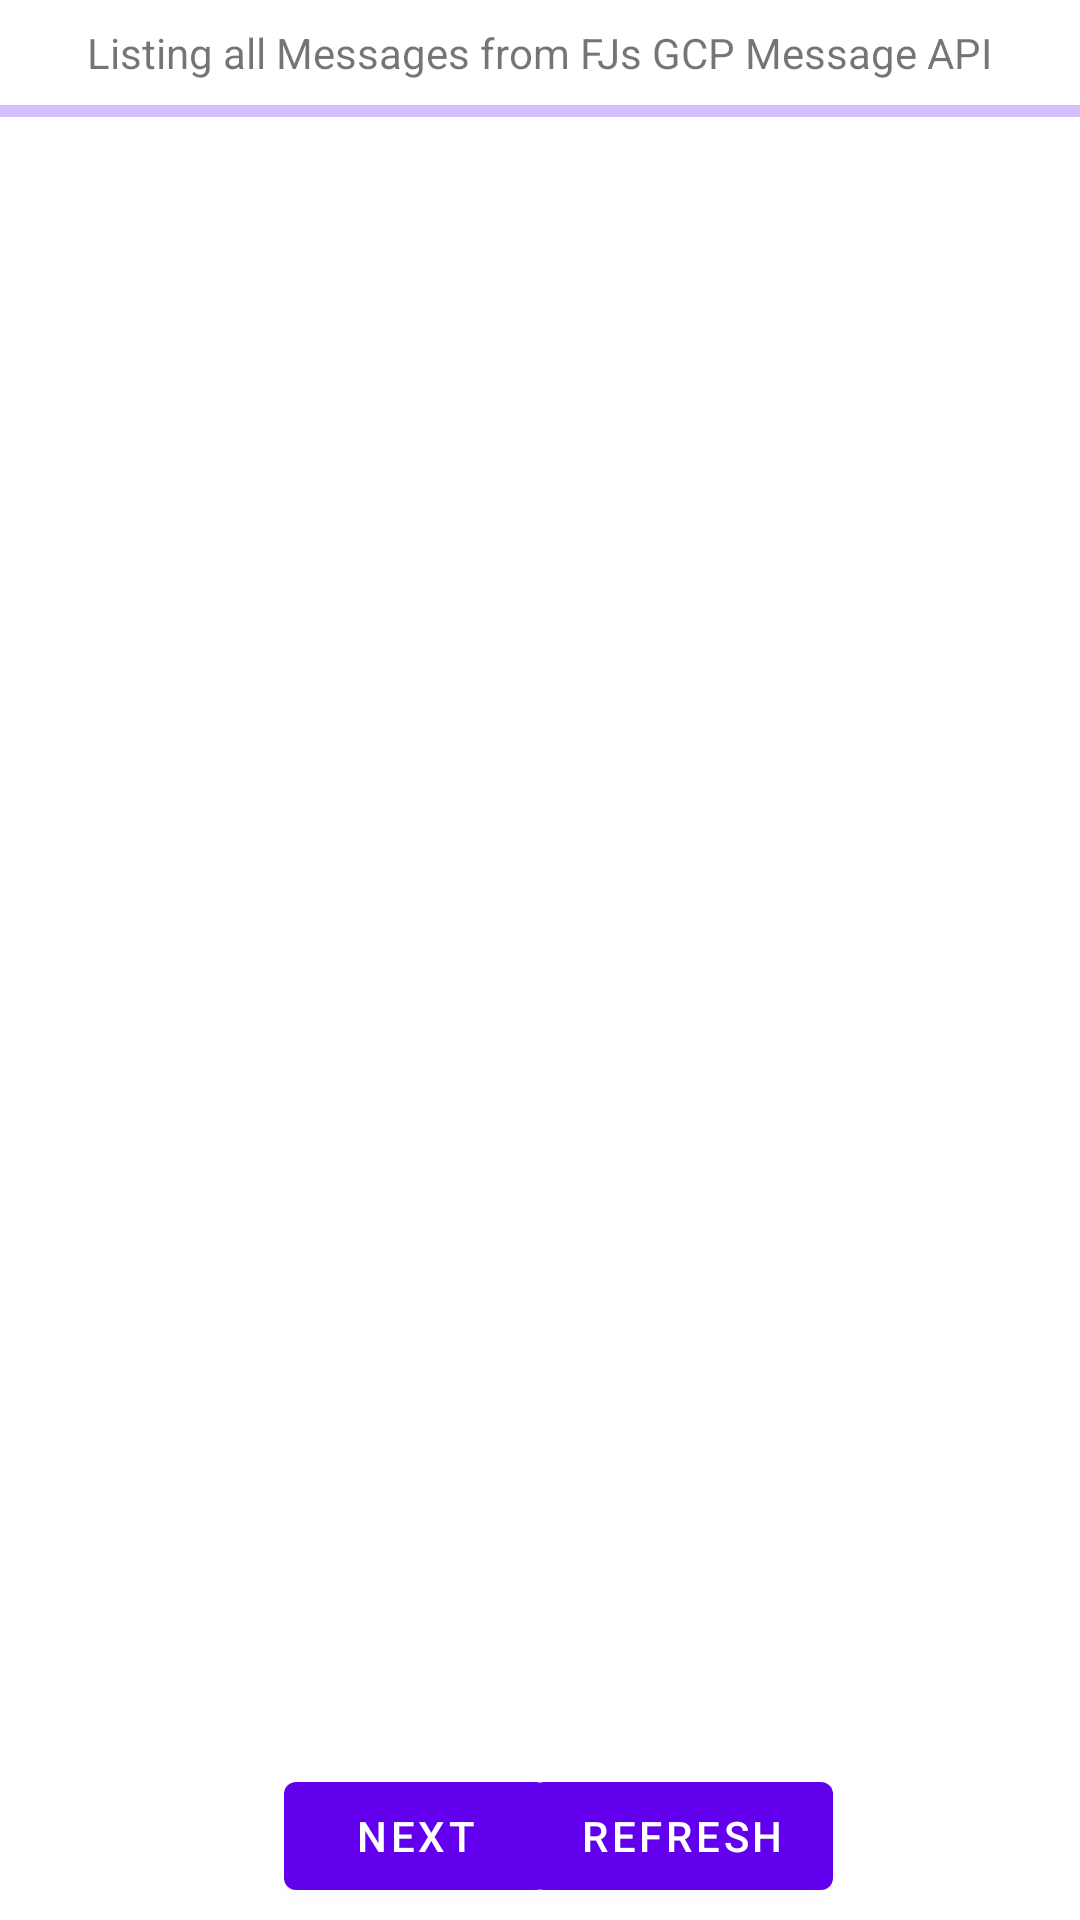

This screen was rendered from an Android layout file. Write that file and the resources it references.
<!-- AndroidManifest.xml: application theme Theme.MessageHandlerApplication -->
<!-- res/layout/fragment_first.xml -->
<?xml version="1.0" encoding="utf-8"?>
<androidx.constraintlayout.widget.ConstraintLayout xmlns:android="http://schemas.android.com/apk/res/android"
    xmlns:app="http://schemas.android.com/apk/res-auto"
    xmlns:tools="http://schemas.android.com/tools"
    android:layout_width="match_parent"
    android:layout_height="match_parent"
    tools:context=".FirstFragment">


    <TextView
        android:id="@+id/textview_first"
        android:layout_width="wrap_content"
        android:layout_height="wrap_content"
        android:layout_marginTop="8dp"
        android:layout_marginBottom="8dp"
        android:text="@string/hello_first_fragment"
        app:layout_constraintBottom_toTopOf="@id/progressMessageLoader"
        app:layout_constraintEnd_toEndOf="parent"
        app:layout_constraintStart_toStartOf="parent"
        app:layout_constraintTop_toTopOf="parent" />

    <com.google.android.material.progressindicator.LinearProgressIndicator
        android:id="@+id/progressMessageLoader"
        android:layout_width="match_parent"
        android:layout_height="wrap_content"
        android:indeterminate="true"
        app:layout_constraintBottom_toTopOf="@id/listMessageView" />

    <ListView
        android:id="@+id/listMessageView"
        android:layout_width="0dp"
        android:layout_height="0dp"
        android:layout_marginTop="8dp"
        app:layout_constraintBottom_toTopOf="@+id/button_first"
        app:layout_constraintEnd_toEndOf="parent"
        app:layout_constraintStart_toStartOf="parent"
        app:layout_constraintTop_toBottomOf="@+id/textview_first">

    </ListView>

    <Button
        android:id="@+id/button_first"
        android:layout_width="wrap_content"
        android:layout_height="wrap_content"
        android:text="@string/next"
        android:visibility="visible"
        app:layout_constraintBottom_toBottomOf="parent"
        app:layout_constraintEnd_toEndOf="@+id/button_refresh"
        app:layout_constraintStart_toStartOf="parent"
        app:layout_constraintTop_toBottomOf="@id/listMessageView" />

    <Button
        android:id="@+id/button_refresh"
        android:layout_width="wrap_content"
        android:layout_height="wrap_content"
        android:text="@string/refresh"
        app:layout_constraintBottom_toBottomOf="parent"
        app:layout_constraintEnd_toEndOf="parent"
        app:layout_constraintStart_toStartOf="@id/button_first"
        app:layout_constraintTop_toBottomOf="@id/listMessageView" />


</androidx.constraintlayout.widget.ConstraintLayout>
<!-- resources referenced by this layout -->
<resources>
  <string name="hello_first_fragment">Listing all Messages from FJs GCP Message API</string>
  <string name="next">Next</string>
  <string name="refresh">refresh</string>
  <style name="Theme.MessageHandlerApplication" parent="Theme.MaterialComponents.DayNight.DarkActionBar">
          
          <item name="colorPrimary">@color/purple_500</item>
          <item name="colorPrimaryVariant">@color/purple_700</item>
          <item name="colorOnPrimary">@color/white</item>
          
          <item name="colorSecondary">@color/teal_200</item>
          <item name="colorSecondaryVariant">@color/teal_700</item>
          <item name="colorOnSecondary">@color/black</item>
          
          <item name="android:statusBarColor" tools:targetApi="l">?attr/colorPrimaryVariant</item>
          
      </style>
  <!-- not gathered from this repository: default colours our renderer supplied (Android Studio template values) -->
  <color name="purple_500">#FF6200EE</color>
  <color name="purple_700">#FF3700B3</color>
  <color name="teal_200">#FF03DAC5</color>
  <color name="teal_700">#FF018786</color>
  <color name="black">#FF000000</color>
  <color name="white">#FFFFFFFF</color>
</resources>
